Image classification data set "processed" (ruzbeh4/banknote-net on GitHub). Class labels (39): 1000000 variant 1 back, 1000000 variant 1 front, 100000 variant 1 back, 100000 variant 1 front, 100000 variant 2 front, 100000 variant 3 back, 100000 variant 3 front, 100000 variant 4 back, 100000 variant 4 front, 10000 variant 1 back, 10000 variant 1 front, 1000 variant 1 back, 1000 variant 1 front, 1000 variant 2 back, 1000 variant 2 front, 1000 variant 3 back, 1000 variant 3 front, 200000 variant 1 back, 200000 variant 1 front, 200000 variant 2 back, 200000 variant 2 front, 2000 variant 3 back, 2000 variant 3 front, 500000 variant 1 back, 500000 variant 1 front, 50000 variant 1 back, 50000 variant 1 front, 50000 variant 2 back, 50000 variant 2 front, 50000 variant 3 back, 50000 variant 3 front, 50000 variant 4 back, 50000 variant 4 front, 5000 variant 1 back, 5000 variant 1 front, 5000 variant 2 back, 5000 variant 2 front, 5000 variant 3 back, none.

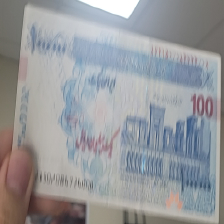
Label: 100000 variant 3 front

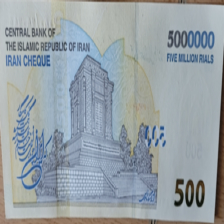
Label: 500000 variant 1 back

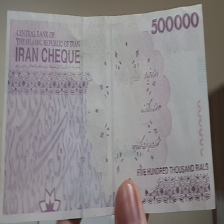
Label: 50000 variant 4 back

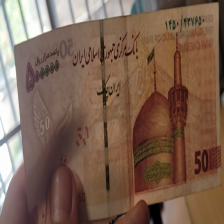
Label: 50000 variant 2 front

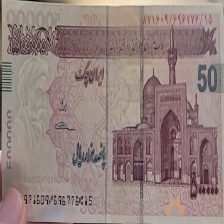
Label: 50000 variant 4 front

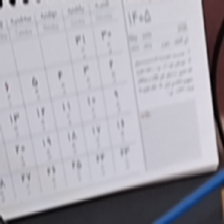
Label: none
